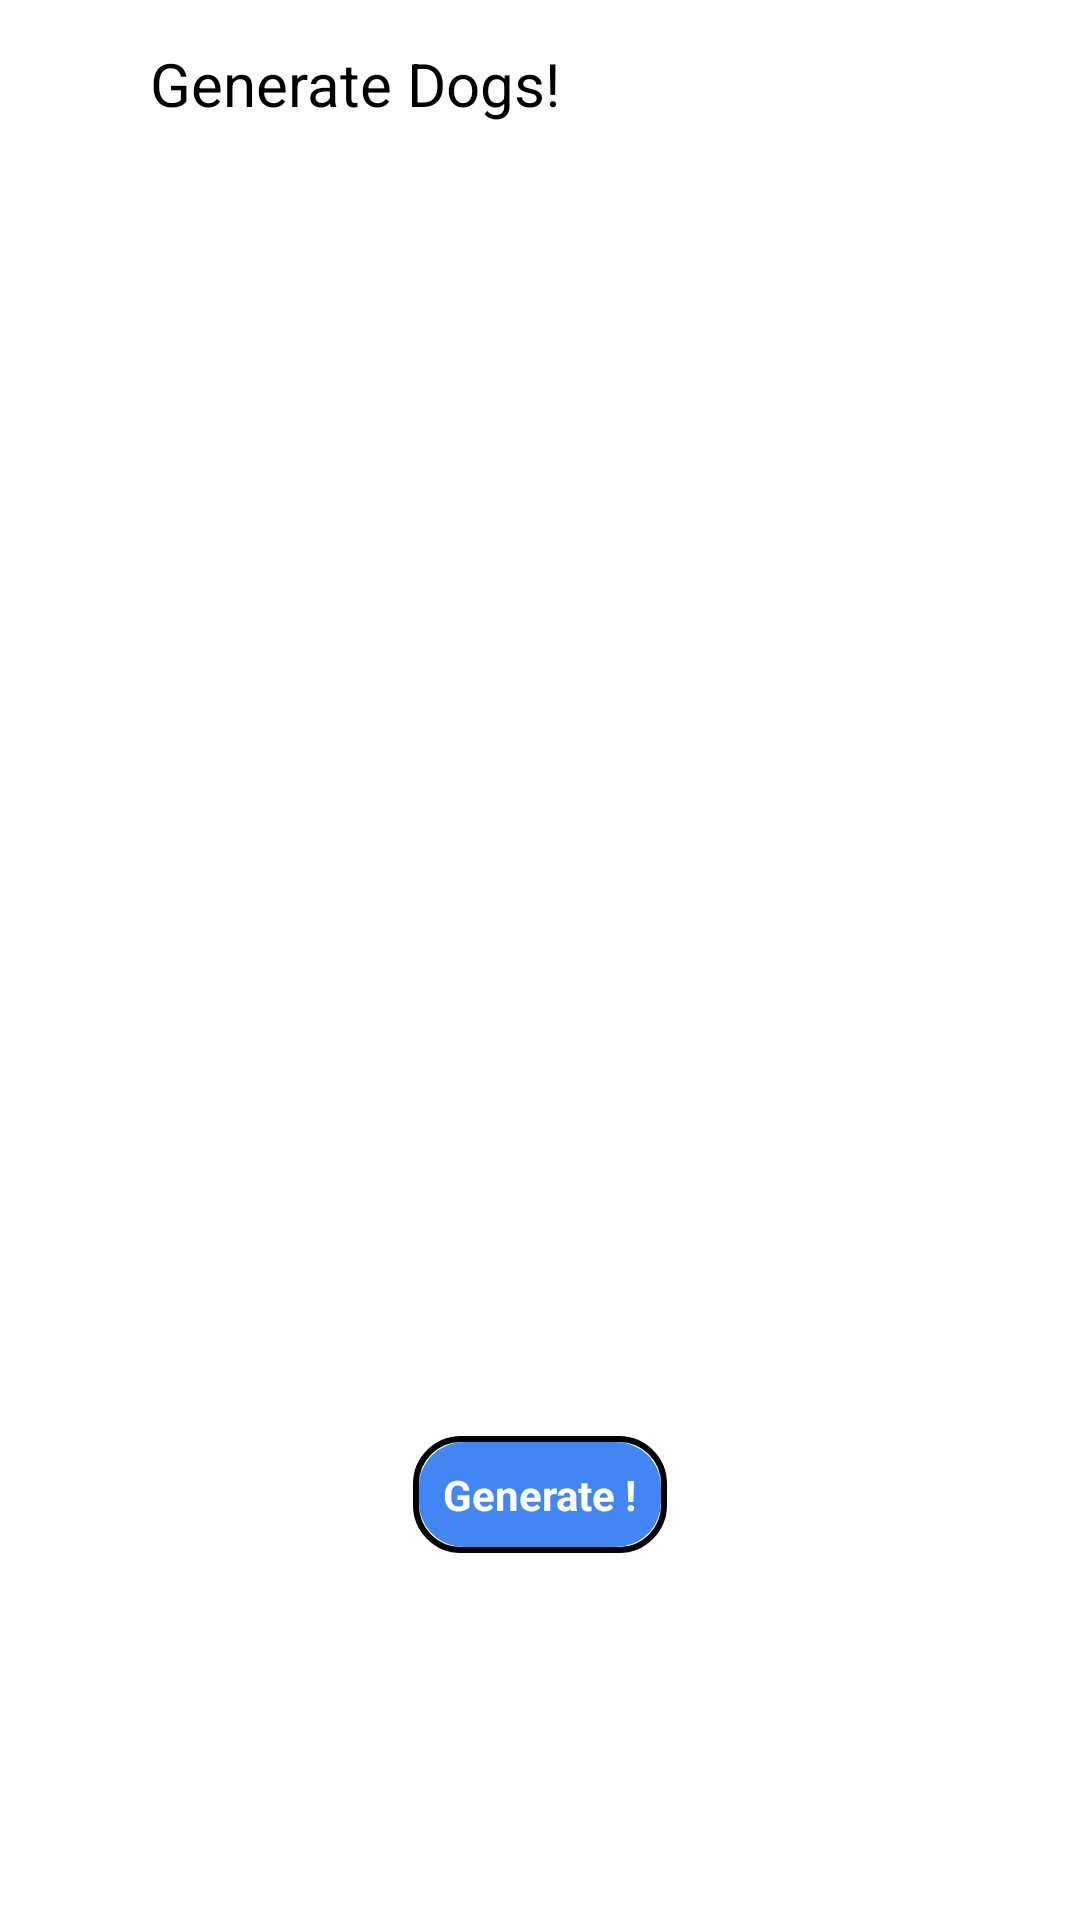

The Android layout XML behind this screen, and the referenced resources:
<!-- AndroidManifest.xml: application theme Theme.DogsApp -->
<!-- res/layout/activity_generate_dogs.xml -->
<?xml version="1.0" encoding="utf-8"?>
<androidx.constraintlayout.widget.ConstraintLayout xmlns:android="http://schemas.android.com/apk/res/android"
    xmlns:app="http://schemas.android.com/apk/res-auto"
    xmlns:tools="http://schemas.android.com/tools"
    android:layout_width="match_parent"
    android:layout_height="match_parent"
    android:background="@color/white"
    tools:context=".GenerateDogs">

    <androidx.appcompat.widget.Toolbar
        android:id="@+id/toolbargd"
        android:layout_width="match_parent"
        android:layout_height="wrap_content"
        android:background="@color/white"
        android:theme="@style/ThemeOverlay.AppCompat.ActionBar"
        app:layout_constraintEnd_toEndOf="parent"
        app:layout_constraintStart_toStartOf="parent"
        app:layout_constraintTop_toTopOf="parent">

        <ImageView
            android:id="@+id/backbtngd"
            android:layout_width="wrap_content"
            android:layout_height="wrap_content"
            android:src="@drawable/ic_action_name"
            android:textColor="@color/black" />

        <TextView
            android:layout_width="wrap_content"
            android:layout_height="wrap_content"
            android:layout_marginStart="50dp"
            android:text="Generate Dogs!"
            android:textColor="@color/black"
            android:textSize="20sp" />

    </androidx.appcompat.widget.Toolbar>

    <androidx.constraintlayout.widget.ConstraintLayout
        android:id="@+id/clImg"
        android:layout_width="match_parent"
        android:layout_height="300dp"
        android:padding="20dp"
        app:layout_constraintEnd_toEndOf="parent"
        app:layout_constraintStart_toStartOf="parent"
        app:layout_constraintTop_toBottomOf="@+id/toolbargd">

        <ImageView
            android:id="@+id/dogImage"
            android:layout_width="match_parent"
            android:layout_height="match_parent"
            android:scaleType="fitXY"
            app:layout_constraintBottom_toBottomOf="parent"
            app:layout_constraintEnd_toEndOf="parent"
            app:layout_constraintEnd_toStartOf="parent"
            app:layout_constraintTop_toTopOf="parent" />
    </androidx.constraintlayout.widget.ConstraintLayout>

    <androidx.constraintlayout.widget.ConstraintLayout
        android:id="@+id/clBtnProg"
        android:layout_width="wrap_content"
        android:layout_height="wrap_content"
        app:layout_constraintBottom_toBottomOf="parent"
        app:layout_constraintEnd_toEndOf="parent"
        app:layout_constraintStart_toStartOf="parent"
        app:layout_constraintTop_toBottomOf="@+id/clImg">

        <TextView
            android:id="@+id/generateDogs"
            android:layout_width="wrap_content"
            android:layout_height="wrap_content"
            android:background="@drawable/btn_background"
            android:padding="10dp"
            android:text="Generate !"
            android:textColor="@color/white"
            android:textStyle="bold"
            app:layout_constraintBottom_toBottomOf="parent"
            app:layout_constraintEnd_toEndOf="parent"
            app:layout_constraintStart_toStartOf="parent"
            app:layout_constraintTop_toTopOf="parent" />

        <ProgressBar
            android:id="@+id/progressBar"
            android:layout_width="25dp"
            android:layout_height="25dp"
            android:visibility="gone"
            app:layout_constraintBottom_toBottomOf="parent"
            app:layout_constraintEnd_toEndOf="parent"
            app:layout_constraintStart_toStartOf="parent"
            app:layout_constraintTop_toTopOf="parent" />
    </androidx.constraintlayout.widget.ConstraintLayout>

    <TextView
        android:id="@+id/data"
        android:layout_width="wrap_content"
        android:layout_height="wrap_content"
        android:textColor="@color/black"
        app:layout_constraintBottom_toBottomOf="parent"
        app:layout_constraintEnd_toEndOf="parent"
        app:layout_constraintStart_toStartOf="parent" />

</androidx.constraintlayout.widget.ConstraintLayout>
<!-- resources referenced by this layout -->
<resources>
  <!-- drawable btn_background (drawable) -->
  <?xml version="1.0" encoding="utf-8"?>
  <layer-list xmlns:android="http://schemas.android.com/apk/res/android">
  
      <item>
          <shape android:shape="rectangle">
              <solid android:color="@android:color/transparent" />
              <stroke
                  android:width="2dp"
                  android:color="#000000" />
              <corners android:radius="15dp" />
          </shape>
      </item>
  
      <item
          android:left="2dp"
          android:right="2dp"
          android:top="2dp"
          android:bottom="2dp">
          <shape android:shape="rectangle">
              <solid android:color="#4286F4" />
              <corners android:radius="15dp" />
          </shape>
      </item>
  </layer-list>
  <style name="Theme.DogsApp" parent="Theme.MaterialComponents.DayNight.DarkActionBar">
          
          <item name="colorPrimary">@color/white</item>
          <item name="colorPrimaryVariant">@color/white</item>
          <item name="colorOnPrimary">@color/white</item>
          
          <item name="colorSecondary">@color/teal_200</item>
          <item name="colorSecondaryVariant">@color/teal_700</item>
          <item name="colorOnSecondary">@color/white</item>
          
          <item name="android:statusBarColor">@color/white</item>
          
      </style>
  <!-- not gathered from this repository: default colours our renderer supplied (Android Studio template values) -->
  <color name="teal_200">#FF03DAC5</color>
  <color name="teal_700">#FF018786</color>
  <color name="black">#FF000000</color>
  <color name="white">#FFFFFFFF</color>
</resources>
